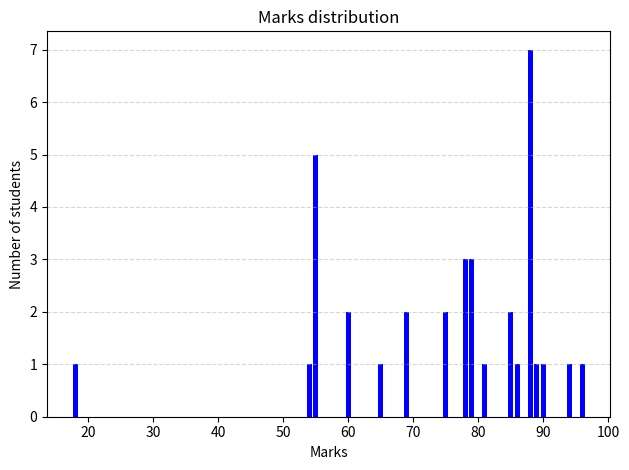

This chart was generated by the following Python code:
import pandas as pd
from matplotlib import pyplot as plt

# Данные
dt = {
    'id': {0: 1, 1: 2, 2: 3, 3: 4, 4: 5, 5: 6, 6: 7, 7: 8, 8: 9, 9: 10, 10: 11, 11: 12,
           12: 13, 13: 14, 14: 15, 15: 16, 16: 17, 17: 18, 18: 19, 19: 20, 20: 21, 21: 22,
           22: 23, 23: 24, 24: 25, 25: 26, 26: 27, 27: 28, 28: 29, 29: 30, 30: 31, 31: 32, 32: 33,
           33: 34, 34: 35},
    'name': {0: 'John Deo', 1: 'Max Ruin', 2: 'Arnold', 3: 'Krish Star', 4: 'John Mike',
             5: 'Alex John', 6: 'My John Rob', 7: 'Asruid', 8: 'Tes Qry', 9: 'Big John',
             10: 'Ronald', 11: 'Recky', 12: 'Kty', 13: 'Bigy', 14: 'Tade Row', 15: 'Gimmy',
             16: 'Tumyu', 17: 'Honny', 18: 'Tinny', 19: 'Jackly', 20: 'Babby John', 21: 'Reggid',
             22: 'Herod', 23: 'Tiddy Now', 24: 'Giff Tow', 25: 'Crelea', 26: 'Big Nose',
             27: 'Rojj Base', 28: 'Tess Played', 29: 'Reppy Red', 30: 'Marry Toeey',
             31: 'Binn Rott', 32: 'Kenn Rein', 33: 'Gain Toe', 34: 'Rows Noump'},
    'class': {0: 'Four', 1: 'Three', 2: 'Three', 3: 'Four', 4: 'Four', 5: 'Four',
              6: 'Five', 7: 'Five', 8: 'Six', 9: 'Four', 10: 'Six', 11: 'Six', 12: 'Seven',
              13: 'Seven', 14: 'Four', 15: 'Four', 16: 'Six', 17: 'Five', 18: 'Nine', 19: 'Nine',
              20: 'Four', 21: 'Seven', 22: 'Eight', 23: 'Seven', 24: 'Seven', 25: 'Seven',
              26: 'Three', 27: 'Seven', 28: 'Seven', 29: 'Six', 30: 'Four', 31: 'Seven', 32: 'Six',
              33: 'Seven', 34: 'Six'},
    'mark': {0: 75, 1: 85, 2: 55, 3: 60, 4: 60, 5: 55, 6: 78,
             7: 85, 8: 78, 9: 55, 10: 89, 11: 94, 12: 88, 13: 88, 14: 88, 15: 88, 16: 54, 17: 75,
             18: 18, 19: 65, 20: 69, 21: 55, 22: 79, 23: 78, 24: 88, 25: 79, 26: 81, 27: 86, 28: 55,
             29: 79, 30: 88, 31: 90, 32: 96, 33: 69, 34: 88},
    'gender': {0: 'female', 1: 'male', 2: 'male', 3: 'female', 4: 'female', 5: 'male',
               6: 'male', 7: 'male', 8: 'male', 9: 'female', 10: 'female', 11: 'female', 12: 'female',
               13: 'female', 14: 'male', 15: 'male', 16: 'male', 17: 'male', 18: 'male', 19: 'female',
               20: 'female', 21: 'female', 22: 'male', 23: 'male', 24: 'male', 25: 'male', 26: 'female',
               27: 'female', 28: 'male', 29: 'female', 30: 'male', 31: 'female', 32: 'female',
               33: 'male', 34: 'female'}
}

# Создаем DataFrame
df = pd.DataFrame(data=dt)
df.set_index(["gender", 'class'], inplace=True)

grouped = df.groupby(['mark']).size()

plt.bar(grouped.index,grouped.values,color='blue')
plt.xlabel('Marks')
plt.ylabel('Number of students')
plt.title('Marks distribution')
plt.grid(axis='y',linestyle='--',alpha=0.5)
plt.tight_layout()
plt.show()